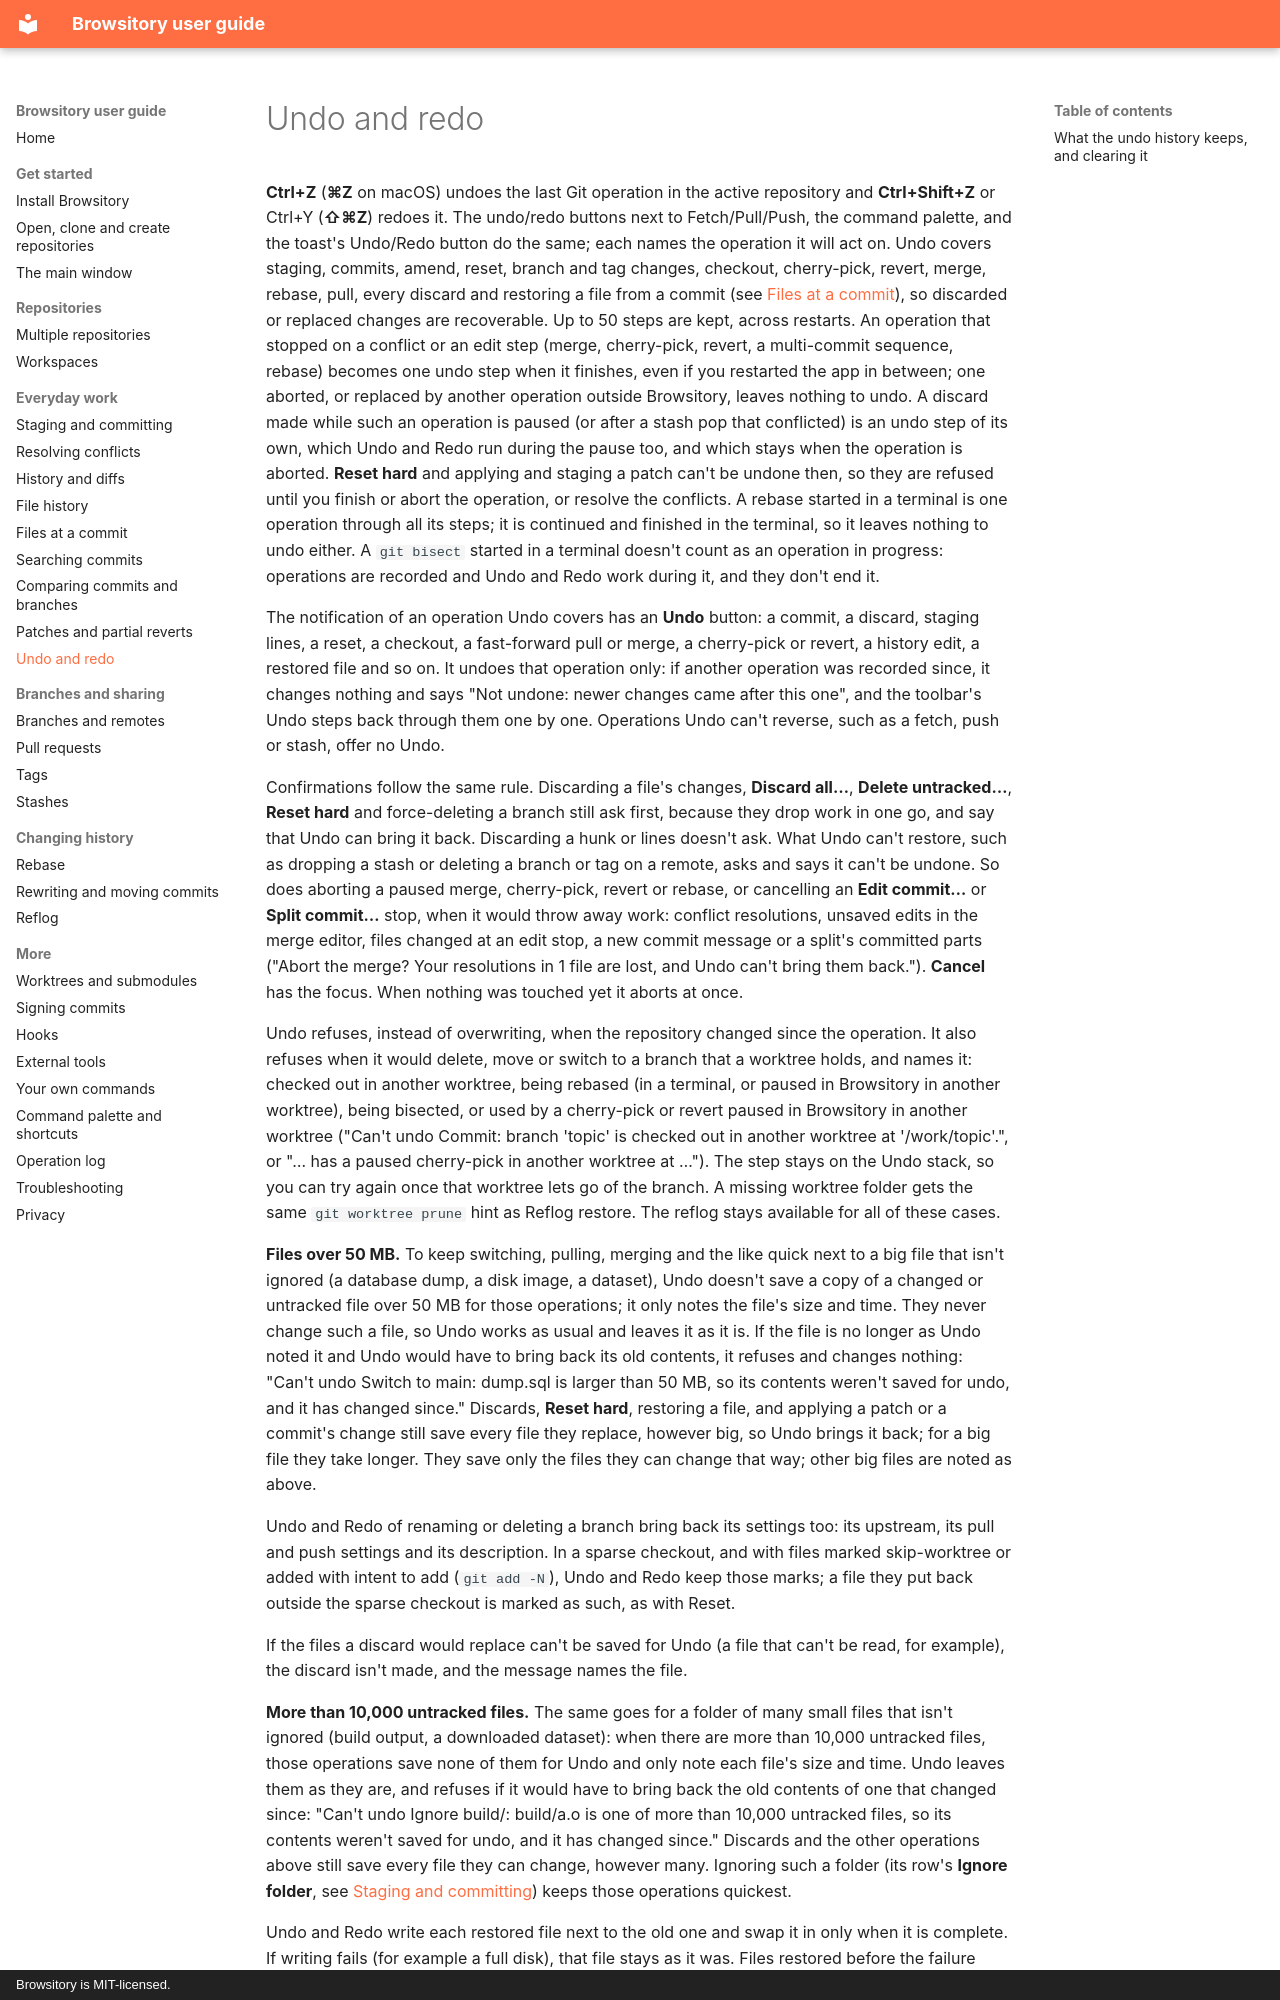

repository: rene-langer/browsitory · page: undo-redo/index.html · generator: mkdocs · copyright: Browsitory is MIT-licensed.

# Undo and redo

**Ctrl+Z** (**⌘Z** on macOS) undoes the last Git operation in the active repository and
**Ctrl+Shift+Z** or Ctrl+Y (**⇧⌘Z**) redoes it. The undo/redo buttons next to Fetch/Pull/Push, the
command palette, and the toast's Undo/Redo button do the same; each names the operation it
will act on. Undo covers staging, commits, amend, reset, branch and tag changes, checkout,
cherry-pick, revert, merge, rebase, pull, every discard and restoring a file from a commit
(see [Files at a commit](files-at-a-commit.md)), so discarded or replaced changes are
recoverable. Up to 50 steps are kept, across restarts. An operation that stopped on a conflict
or an edit step (merge, cherry-pick, revert, a multi-commit sequence, rebase) becomes one undo
step when it finishes, even if you restarted the app in between; one aborted, or replaced by
another operation outside Browsitory, leaves nothing to undo. A discard made while such an
operation is paused (or after a stash pop that conflicted) is an undo step of its own, which
Undo and Redo run during the pause too, and which stays when the operation is aborted. **Reset
hard** and applying and staging a patch can't be undone then, so they are refused until you
finish or abort the operation, or resolve the conflicts. A rebase started in a terminal
is one operation through all its steps; it is continued and finished in the terminal, so it
leaves nothing to undo either. A `git bisect` started in a
terminal doesn't count as an operation in progress: operations are recorded and Undo and Redo
work during it, and they don't end it.

The notification of an operation Undo covers has an **Undo** button: a commit, a discard,
staging lines, a reset, a checkout, a fast-forward pull or merge, a cherry-pick or revert, a
history edit, a restored file and so on. It undoes that operation only: if another operation
was recorded since, it changes nothing and says "Not undone: newer changes came after this
one", and the toolbar's Undo steps back through them one by one. Operations Undo can't reverse,
such as a fetch, push or stash, offer no Undo.

Confirmations follow the same rule. Discarding a file's changes, **Discard all…**, **Delete
untracked…**, **Reset hard** and force-deleting a branch still ask first, because they drop work
in one go, and say that Undo can bring it back. Discarding a hunk or lines doesn't ask. What
Undo can't restore, such as dropping a stash or deleting a branch or tag on a remote, asks and
says it can't be undone. So does aborting a paused merge, cherry-pick, revert or rebase, or
cancelling an **Edit commit…** or **Split commit…** stop, when it would throw away work: conflict
resolutions, unsaved edits in the merge editor, files changed at an edit stop, a new commit
message or a split's committed parts ("Abort the merge? Your resolutions in 1 file are lost, and
Undo can't bring them back."). **Cancel** has the focus. When nothing was touched yet it aborts
at once.

Undo refuses, instead of overwriting, when the repository changed since the operation. It also
refuses when it would delete, move or switch to a branch that a worktree holds, and names it:
checked out in another worktree, being rebased (in a terminal, or paused in Browsitory in
another worktree), being bisected, or used by a cherry-pick or revert paused in Browsitory in
another worktree ("Can't undo Commit: branch 'topic' is checked out in another worktree at
'/work/topic'.", or "… has a paused cherry-pick in another worktree at …"). The step stays on
the Undo stack, so you can try again once that worktree lets go of the branch. A missing
worktree folder gets the same `git worktree prune` hint as Reflog restore. The reflog stays available for all of these cases.

**Files over 50 MB.** To keep switching, pulling, merging and the like quick next to a big
file that isn't ignored (a database dump, a disk image, a dataset), Undo doesn't save a copy of
a changed or untracked file over 50 MB for those operations; it only notes the file's size and
time. They never change such a file, so Undo works as usual and leaves it as it is. If the
file is no longer as Undo noted it and Undo would have to bring back its old contents, it
refuses and changes nothing: "Can't undo Switch to main: dump.sql is larger than 50 MB, so its
contents weren't saved for undo, and it has changed since." Discards, **Reset hard**, restoring
a file, and applying a patch or a commit's change still save every file they replace, however
big, so Undo brings it back; for a big file they take longer. They save only the files they
can change that way; other big files are noted as above.

Undo and Redo of renaming or deleting a branch bring back its settings too: its upstream, its
pull and push settings and its description. In a sparse checkout, and with files marked
skip-worktree or added with intent to add (`git add -N`), Undo and Redo keep those marks; a
file they put back outside the sparse checkout is marked as such, as with Reset.

If the files a discard would replace can't be saved for Undo (a file that can't be read, for
example), the discard isn't made, and the message names the file.
